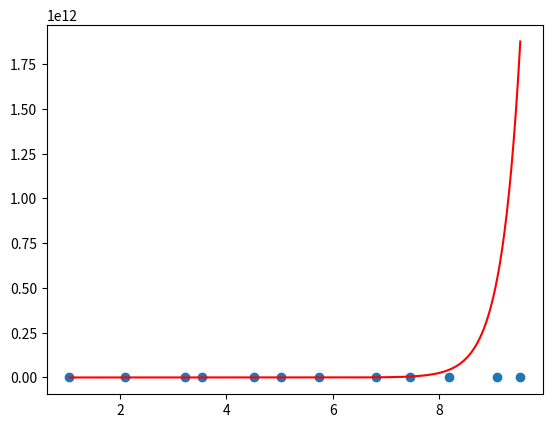

This chart was generated by the following Python code:
from re import A
import numpy as np

#BEST_EXP

'''
Um pesquisador relatou os dados tabulados a seguir.
Sabe-se que tais dados podem ser modelados pela seguinte equação: 
x=e(y-b)/a
onde a e b são parâmetros. 
Use uma transformação para linearizar essa equação e use regressão linear para encontrar os valores de a e b. 
Em seguida, calcule o valor de y para os seguintes valores de x:
'''


def best_poly(x, y, grau=1):
    k = grau + 1
    A = [[0 for _ in range(k)] for _ in range(k)]
    B = [sum(y)]
    n = len(x)
    cache = {}
    for i in range(k):
        for j in range(k):
            p=i+j
            if p == 0:
                A[0][0] = n
                continue
            if p not in cache:
                cache[p] = sum([xi ** p for xi in x])
            A[i][j] = cache[p]
        if i > 0:
            B.append(sum([yi * xi ** i for xi, yi in zip(x, y)]))
    return np.linalg.solve(A, B)


def poly(x, a, b):
    return a*x*np.exp(b*x)

def build_func(a, b):
    def temp(x):
        return poly(x, a, b)
    return temp


def modelo(x):
    a, b = -40, -30
    erro = a + (b - a) * np.random.random()
    return 2.5 * np.e ** (1.47 * x) + erro

if __name__ == '__main__':


    x = [1.0445, 2.0942, 3.2285, 3.5387, 4.5158, 5.0343, 5.7365, 6.8186, 7.4631, 8.1934, 9.0997, 9.5306]
    y = [2.739, 3.6265, 4.1648, 4.2997, 4.6447, 4.7612, 4.8353, 4.9536, 5.2446, 5.4341, 5.3349, 5.5644]
    values = [3.6269, 7.7709, 7.9576]

    #transladar os pontos para cima
    k = abs(min(y)) + 1
    yt = [yi + k for yi in y]

    x_ = np.log(x)

    y_ = y

    grau = 1

    a0, a1 = best_poly(x_, y_, grau)

    print(f'{a0 = } e {a1 = }')

    a = a1
    b = a0

    print(f'{a = } e {b = }')

    n = len(values)
    somas = []
    for xi in range(n):
        print(f'y(x{xi+1}) = {a0+a1*np.log(values[xi])}')

    p = build_func(a, b)

    def q(x):
        return p(x) - k


    import matplotlib.pyplot as plt

    plt.scatter(x, y)

    t = np.linspace(min(x), max(x), 200)
    qt = [q(ti) for ti in t]

    plt.plot(t, qt, color='r')
    plt.savefig('best_exp.png')